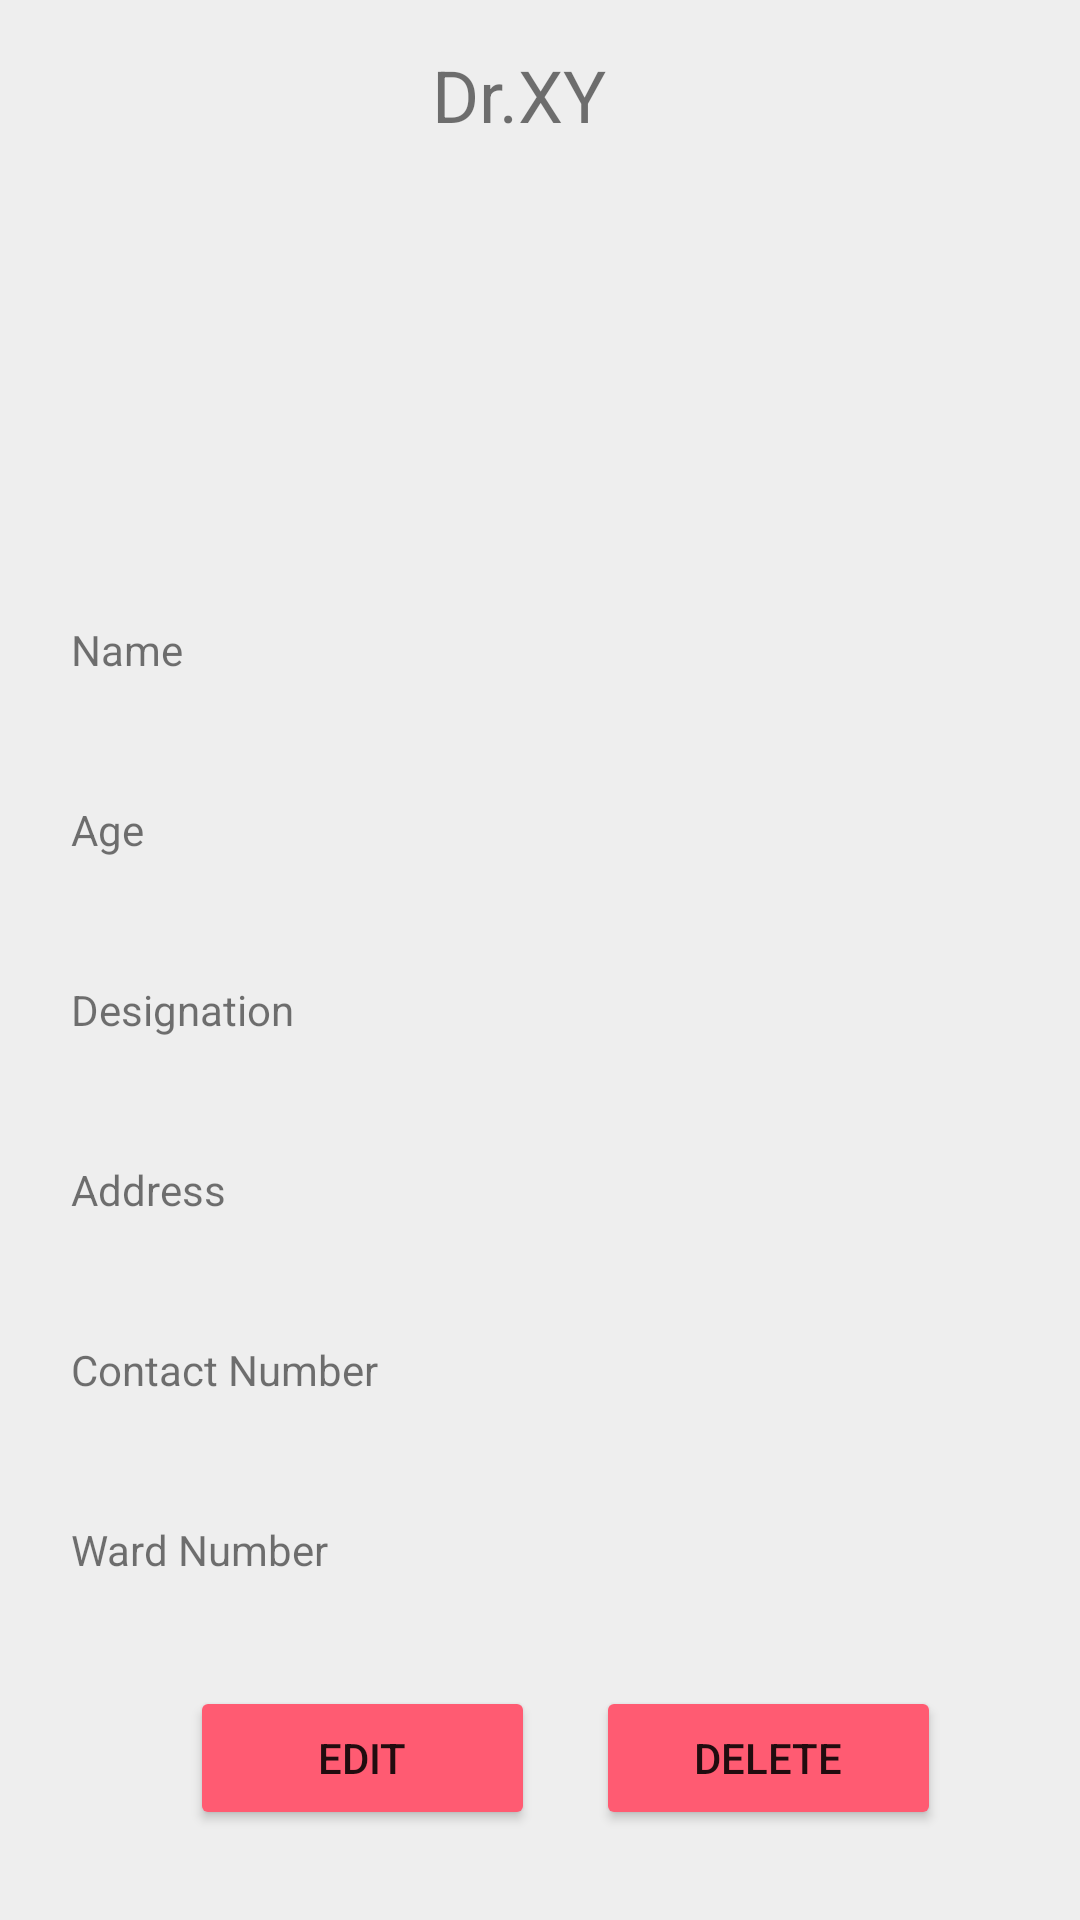

Reconstruct the res/layout file that produces this screen, plus the resources it refers to.
<!-- AndroidManifest.xml: application theme AppTheme -->
<!-- res/layout/activity_doctor_view.xml -->
<?xml version="1.0" encoding="utf-8"?>
<androidx.constraintlayout.widget.ConstraintLayout xmlns:android="http://schemas.android.com/apk/res/android"
    xmlns:app="http://schemas.android.com/apk/res-auto"
    xmlns:tools="http://schemas.android.com/tools"
    android:layout_width="match_parent"
    android:layout_height="match_parent"
    android:background="#EEEEEE"
    tools:context=".doctor_view">

    <LinearLayout
        android:id="@+id/linearLayout"
        android:layout_width="312dp"
        android:layout_height="371dp"
        android:layout_marginStart="8dp"
        android:layout_marginLeft="8dp"
        android:layout_marginTop="8dp"
        android:layout_marginEnd="8dp"
        android:layout_marginRight="8dp"
        android:layout_marginBottom="8dp"
        android:background="#EEEEEE"
        android:orientation="vertical"
        app:layout_constraintBottom_toBottomOf="parent"
        app:layout_constraintEnd_toEndOf="parent"
        app:layout_constraintHorizontal_bias="0.493"
        app:layout_constraintStart_toStartOf="parent"
        app:layout_constraintTop_toTopOf="parent"
        app:layout_constraintVertical_bias="0.787">

        <TextView
            android:id="@+id/doc_name"
            android:layout_width="match_parent"
            android:layout_height="30dp"
            android:text="@string/doctor_Name"
            android:textSize="14sp" />

        <TextView
            android:id="@+id/doctor_name"
            android:layout_width="match_parent"
            android:layout_height="30dp"
            android:ems="10"
            android:inputType="textPersonName" />

        <TextView
            android:id="@+id/doc_age"
            android:layout_width="match_parent"
            android:layout_height="30dp"
            android:text="@string/doctor_age"
            android:textSize="14sp" />

        <TextView
            android:id="@+id/editText5"
            android:layout_width="match_parent"
            android:layout_height="30dp"
            android:ems="10"
            android:inputType="textPersonName" />

        <TextView
            android:id="@+id/doc_desig"
            android:layout_width="match_parent"
            android:layout_height="30dp"
            android:text="@string/doctor_designation"
            android:textSize="14sp" />

        <TextView
            android:id="@+id/editText6"
            android:layout_width="match_parent"
            android:layout_height="30dp"
            android:ems="10"
            android:inputType="textPersonName" />

        <TextView
            android:id="@+id/doc_adrs"
            android:layout_width="match_parent"
            android:layout_height="30dp"
            android:text="@string/doctor_address"
            android:textSize="14sp" />

        <TextView
            android:id="@+id/editText8"
            android:layout_width="match_parent"
            android:layout_height="30dp"
            android:ems="10"
            android:inputType="textPersonName" />

        <TextView
            android:id="@+id/doc_tpno"
            android:layout_width="match_parent"
            android:layout_height="30dp"
            android:text="@string/doctor_number"
            android:textSize="14sp" />

        <TextView
            android:id="@+id/editText9"
            android:layout_width="match_parent"
            android:layout_height="30dp"
            android:ems="10"
            android:inputType="textPersonName" />

        <TextView
            android:id="@+id/doc_ward"
            android:layout_width="match_parent"
            android:layout_height="30dp"
            android:text="@string/doctor_ward"
            android:textSize="14sp" />

        <TextView
            android:id="@+id/editText10"
            android:layout_width="match_parent"
            android:layout_height="30dp"
            android:ems="10"
            android:inputType="textPersonName" />

    </LinearLayout>

    <TextView
        android:id="@+id/textView4"
        android:layout_width="71dp"
        android:layout_height="34dp"
        android:layout_marginStart="8dp"
        android:layout_marginLeft="8dp"
        android:layout_marginTop="8dp"
        android:layout_marginEnd="8dp"
        android:layout_marginRight="8dp"
        android:text="@string/view"
        android:textSize="24sp"
        app:layout_constraintBottom_toTopOf="@+id/linearLayout"
        app:layout_constraintEnd_toEndOf="parent"
        app:layout_constraintHorizontal_bias="0.498"
        app:layout_constraintStart_toStartOf="parent"
        app:layout_constraintTop_toTopOf="parent"
        app:layout_constraintVertical_bias="0.044" />

    <Button
        android:id="@+id/btn_edit"
        android:layout_width="115dp"
        android:layout_height="48dp"
        android:layout_marginStart="8dp"
        android:layout_marginLeft="8dp"
        android:layout_marginTop="8dp"
        android:layout_marginEnd="8dp"
        android:layout_marginRight="8dp"
        android:layout_marginBottom="8dp"
        android:onClick="editDoctors"
        android:text="@string/edit"
        app:layout_constraintBottom_toBottomOf="parent"
        app:layout_constraintEnd_toEndOf="parent"
        app:layout_constraintHorizontal_bias="0.241"
        app:layout_constraintStart_toStartOf="parent"
        app:layout_constraintTop_toTopOf="parent"
        app:layout_constraintVertical_bias="0.962" />

    <Button
        android:id="@+id/btn_delete"
        android:layout_width="115dp"
        android:layout_height="48dp"
        android:layout_marginStart="8dp"
        android:layout_marginLeft="8dp"
        android:layout_marginTop="8dp"
        android:layout_marginEnd="8dp"
        android:layout_marginRight="8dp"
        android:layout_marginBottom="8dp"
        android:onClick="deleteDoctor"
        android:text="@string/delete"
        app:layout_constraintBottom_toBottomOf="parent"
        app:layout_constraintEnd_toEndOf="parent"
        app:layout_constraintHorizontal_bias="0.832"
        app:layout_constraintStart_toStartOf="parent"
        app:layout_constraintTop_toTopOf="parent"
        app:layout_constraintVertical_bias="0.962" />

    <ImageView
        android:id="@+id/imageView7"
        android:layout_width="134dp"
        android:layout_height="156dp"
        android:layout_marginStart="8dp"
        android:layout_marginLeft="8dp"
        android:layout_marginTop="8dp"
        android:layout_marginEnd="8dp"
        android:layout_marginRight="8dp"
        android:layout_marginBottom="8dp"
        app:layout_constraintBottom_toTopOf="@+id/linearLayout"
        app:layout_constraintEnd_toEndOf="parent"
        app:layout_constraintHorizontal_bias="0.498"
        app:layout_constraintStart_toStartOf="parent"
        app:layout_constraintTop_toBottomOf="@+id/textView4"
        app:layout_constraintVertical_bias="0.562"
        app:srcCompat="@drawable/doctor2" />
</androidx.constraintlayout.widget.ConstraintLayout>
<!-- resources referenced by this layout -->
<resources>
  <string name="delete">Delete</string>
  <string name="doctor_Name">Name</string>
  <string name="doctor_address">Address</string>
  <string name="doctor_age">Age</string>
  <string name="doctor_designation">Designation</string>
  <string name="doctor_number">Contact Number</string>
  <string name="doctor_ward">Ward Number</string>
  <string name="edit">EDIT</string>
  <string name="view">Dr.XYZ</string>
  <style name="AppTheme" parent="Theme.AppCompat.Light.NoActionBar">
          
          <item name="colorPrimary">@color/colorPrimary</item>
          <item name="colorPrimaryDark">@color/White</item>
          <item name="colorAccent">@color/colorAccent</item>
  
          <item name="colorButtonNormal">@color/Blue</item>
          <item name="colorControlHighlight">@color/White</item>
  
      </style>
  <color name="colorPrimary">#009688</color>
  <color name="White">#FFFF5B72</color>
  <color name="colorAccent">#D81B60</color>
  <color name="Blue">#FF5B72</color>
</resources>
